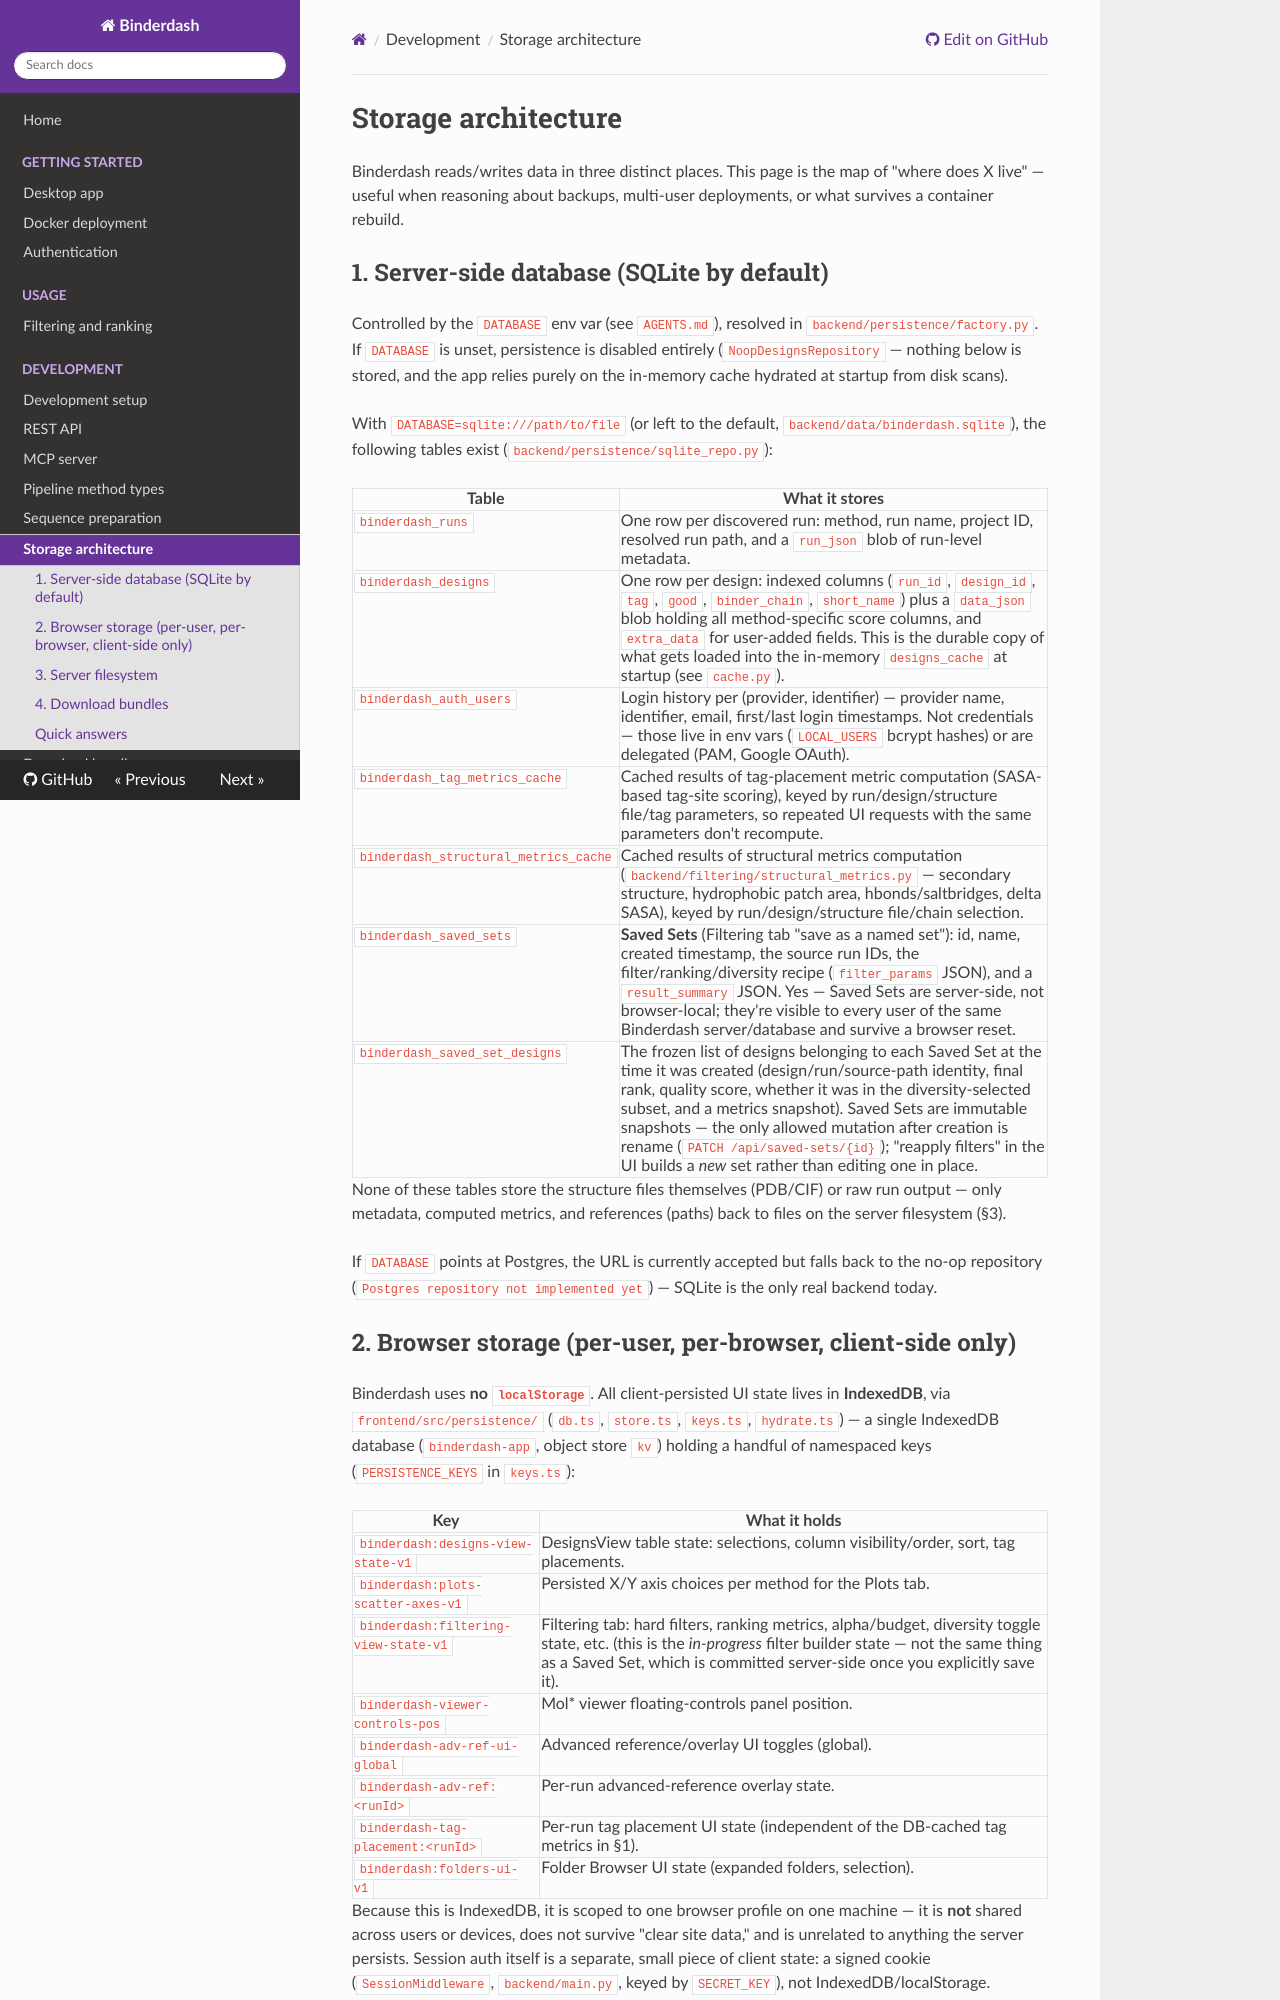

repository: pansapiens/binderdash · page: develop/development/storage/index.html · generator: mkdocs

# Storage architecture

Binderdash reads/writes data in three distinct places. This page is the map of
"where does X live" — useful when reasoning about backups, multi-user
deployments, or what survives a container rebuild.

## 1. Server-side database (SQLite by default)

Controlled by the `DATABASE` env var (see `AGENTS.md`), resolved in
`backend/persistence/factory.py`. If `DATABASE` is unset, persistence is
disabled entirely (`NoopDesignsRepository` — nothing below is stored, and the
app relies purely on the in-memory cache hydrated at startup from disk scans).

With `DATABASE=sqlite:///path/to/file` (or left to the default,
`backend/data/binderdash.sqlite`), the following tables exist
(`backend/persistence/sqlite_repo.py`):

| Table | What it stores |
|---|---|
| `binderdash_runs` | One row per discovered run: method, run name, project ID, resolved run path, and a `run_json` blob of run-level metadata. |
| `binderdash_designs` | One row per design: indexed columns (`run_id`, `design_id`, `tag`, `good`, `binder_chain`, `short_name`) plus a `data_json` blob holding all method-specific score columns, and `extra_data` for user-added fields. This is the durable copy of what gets loaded into the in-memory `designs_cache` at startup (see `cache.py`). |
| `binderdash_auth_users` | Login history per (provider, identifier) — provider name, identifier, email, first/last login timestamps. Not credentials — those live in env vars (`LOCAL_USERS` bcrypt hashes) or are delegated (PAM, Google OAuth). |
| `binderdash_tag_metrics_cache` | Cached results of tag-placement metric computation (SASA-based tag-site scoring), keyed by run/design/structure file/tag parameters, so repeated UI requests with the same parameters don't recompute. |
| `binderdash_structural_metrics_cache` | Cached results of structural metrics computation (`backend/filtering/structural_metrics.py` — secondary structure, hydrophobic patch area, hbonds/saltbridges, delta SASA), keyed by run/design/structure file/chain selection. |
| `binderdash_saved_sets` | **Saved Sets** (Filtering tab "save as a named set"): id, name, created timestamp, the source run IDs, the filter/ranking/diversity recipe (`filter_params` JSON), and a `result_summary` JSON. Yes — Saved Sets are server-side, not browser-local; they're visible to every user of the same Binderdash server/database and survive a browser reset. |
| `binderdash_saved_set_designs` | The frozen list of designs belonging to each Saved Set at the time it was created (design/run/source-path identity, final rank, quality score, whether it was in the diversity-selected subset, and a metrics snapshot). Saved Sets are immutable snapshots — the only allowed mutation after creation is rename (`PATCH /api/saved-sets/{id}`); "reapply filters" in the UI builds a *new* set rather than editing one in place. |

None of these tables store the structure files themselves (PDB/CIF) or raw
run output — only metadata, computed metrics, and references (paths) back to
files on the server filesystem (§3).

If `DATABASE` points at Postgres, the URL is currently accepted but falls
back to the no-op repository (`Postgres repository not implemented yet`) —
SQLite is the only real backend today.
